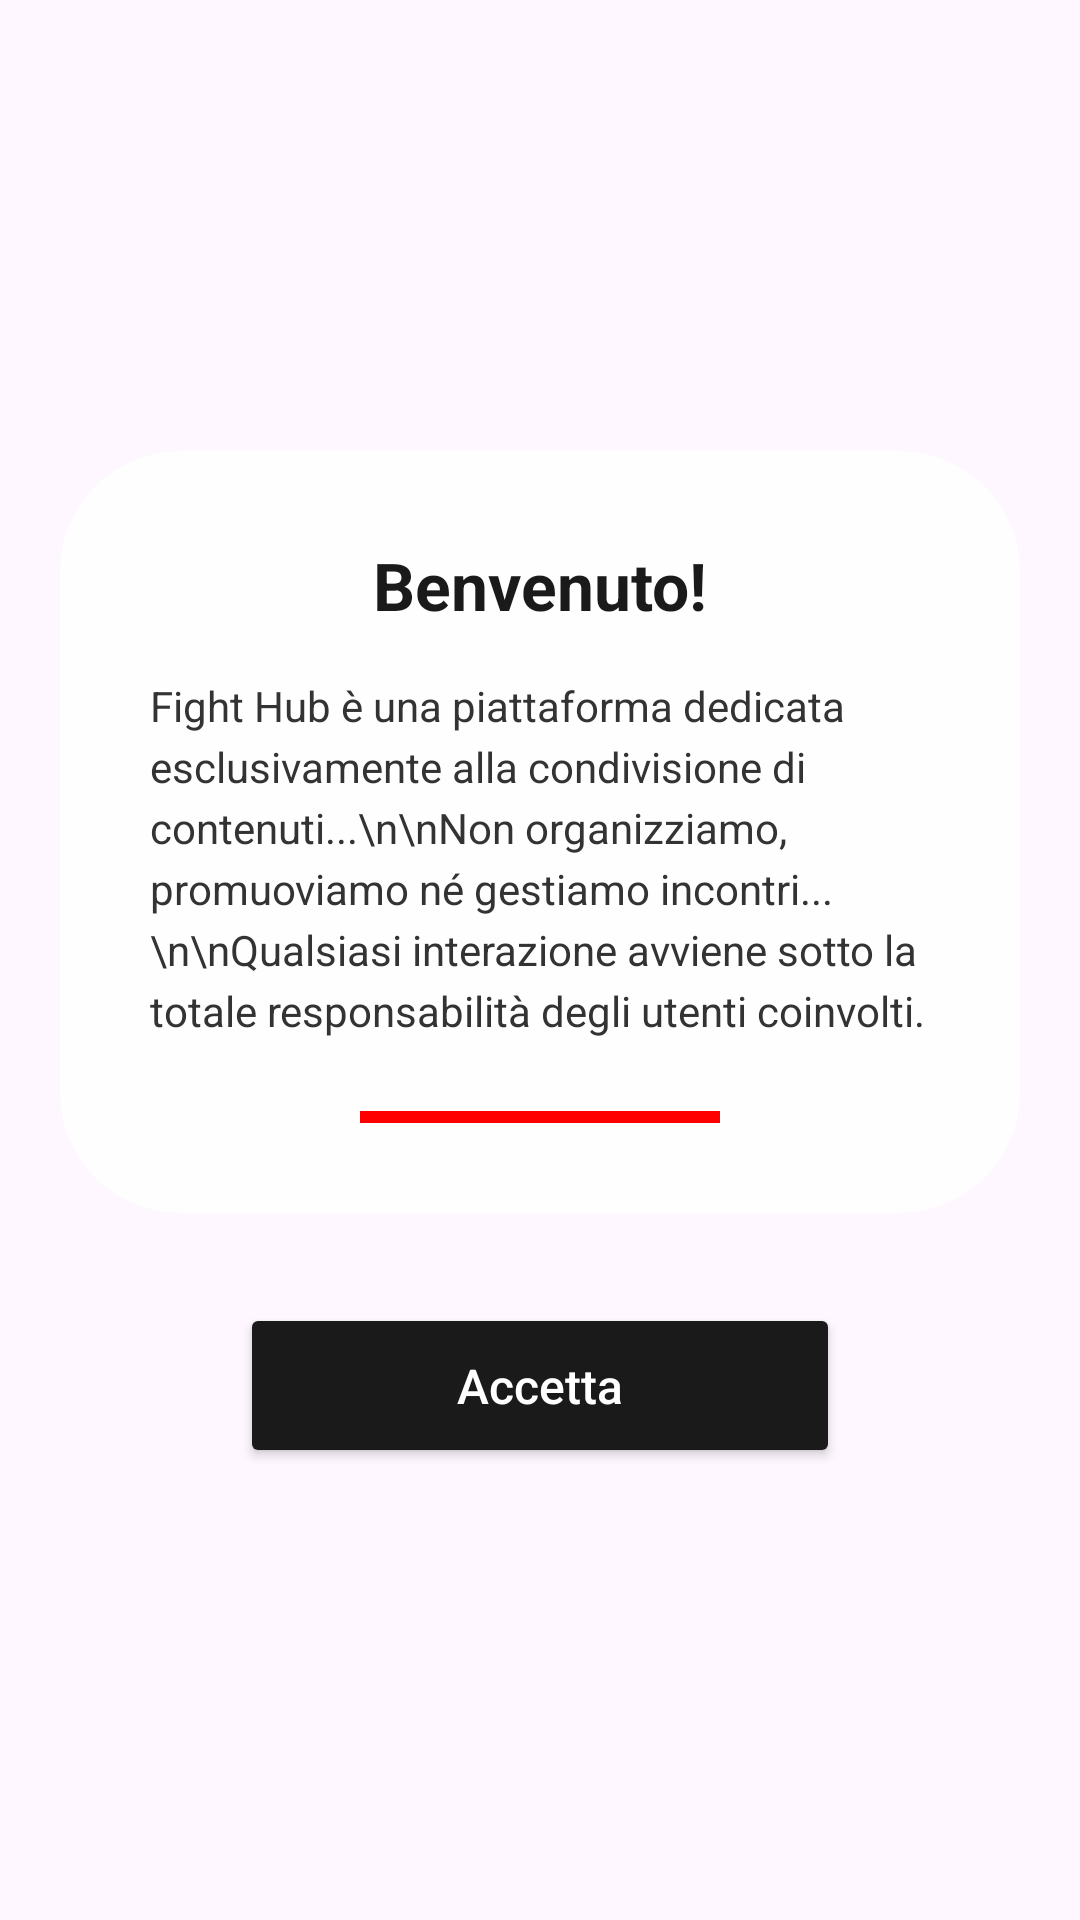

Produce the Android XML layout that renders to this screen, including the resource entries it uses.
<!-- AndroidManifest.xml: application theme Theme.FightHub -->
<!-- res/layout/fragment_registrazione4.xml -->
<FrameLayout xmlns:android="http://schemas.android.com/apk/res/android"
    xmlns:app="http://schemas.android.com/apk/res-auto"
    android:layout_width="match_parent"
    android:layout_height="match_parent"
    android:gravity="center">

    <LinearLayout
        android:layout_width="match_parent"
        android:layout_height="wrap_content"
        android:layout_gravity="center"
        android:gravity="center_horizontal"
        android:orientation="vertical"
        android:padding="20dp">

        <androidx.cardview.widget.CardView
            android:layout_width="320dp"
            android:layout_height="wrap_content"
            app:cardBackgroundColor="#D9FFFFFF"
            app:cardCornerRadius="40dp"
            app:cardElevation="0dp">

            <LinearLayout
                android:layout_width="match_parent"
                android:layout_height="wrap_content"
                android:orientation="vertical"
                android:padding="30dp">

                <TextView
                    android:layout_width="wrap_content"
                    android:layout_height="wrap_content"
                    android:layout_gravity="center_horizontal"
                    android:text="Benvenuto!"
                    android:textColor="#1A1A1A"
                    android:textSize="22sp"
                    android:textStyle="bold"
                    android:layout_marginBottom="16dp"/>

                <TextView
                    android:id="@+id/tvDisclaimer"
                    android:layout_width="match_parent"
                    android:layout_height="wrap_content"
                    android:text="Fight Hub è una piattaforma dedicata esclusivamente alla condivisione di contenuti...\n\nNon organizziamo, promuoviamo né gestiamo incontri...\n\nQualsiasi interazione avviene sotto la totale responsabilità degli utenti coinvolti."
                    android:textColor="#333333"
                    android:textSize="14sp"
                    android:lineSpacingExtra="4dp"
                    android:gravity="start"/>

                <View
                    android:layout_width="120dp"
                    android:layout_height="4dp"
                    android:background="#FF0000"
                    android:layout_gravity="center_horizontal"
                    android:layout_marginTop="24dp"/>

            </LinearLayout>
        </androidx.cardview.widget.CardView>

        <Button
            android:id="@+id/btnAccetta"
            android:layout_width="200dp"
            android:layout_height="55dp"
            android:layout_marginTop="30dp"
            android:backgroundTint="#1A1A1A"
            android:text="Accetta"
            android:textAllCaps="false"
            android:textColor="#FFFFFF"
            android:textSize="16sp"
            app:cornerRadius="12dp" />

    </LinearLayout>
</FrameLayout>
<!-- resources referenced by this layout -->
<resources>
  <style name="Theme.FightHub" parent="Base.Theme.FightHub" />
  <style name="Base.Theme.FightHub" parent="Theme.Material3.DayNight.NoActionBar">
          
          
      </style>
</resources>
